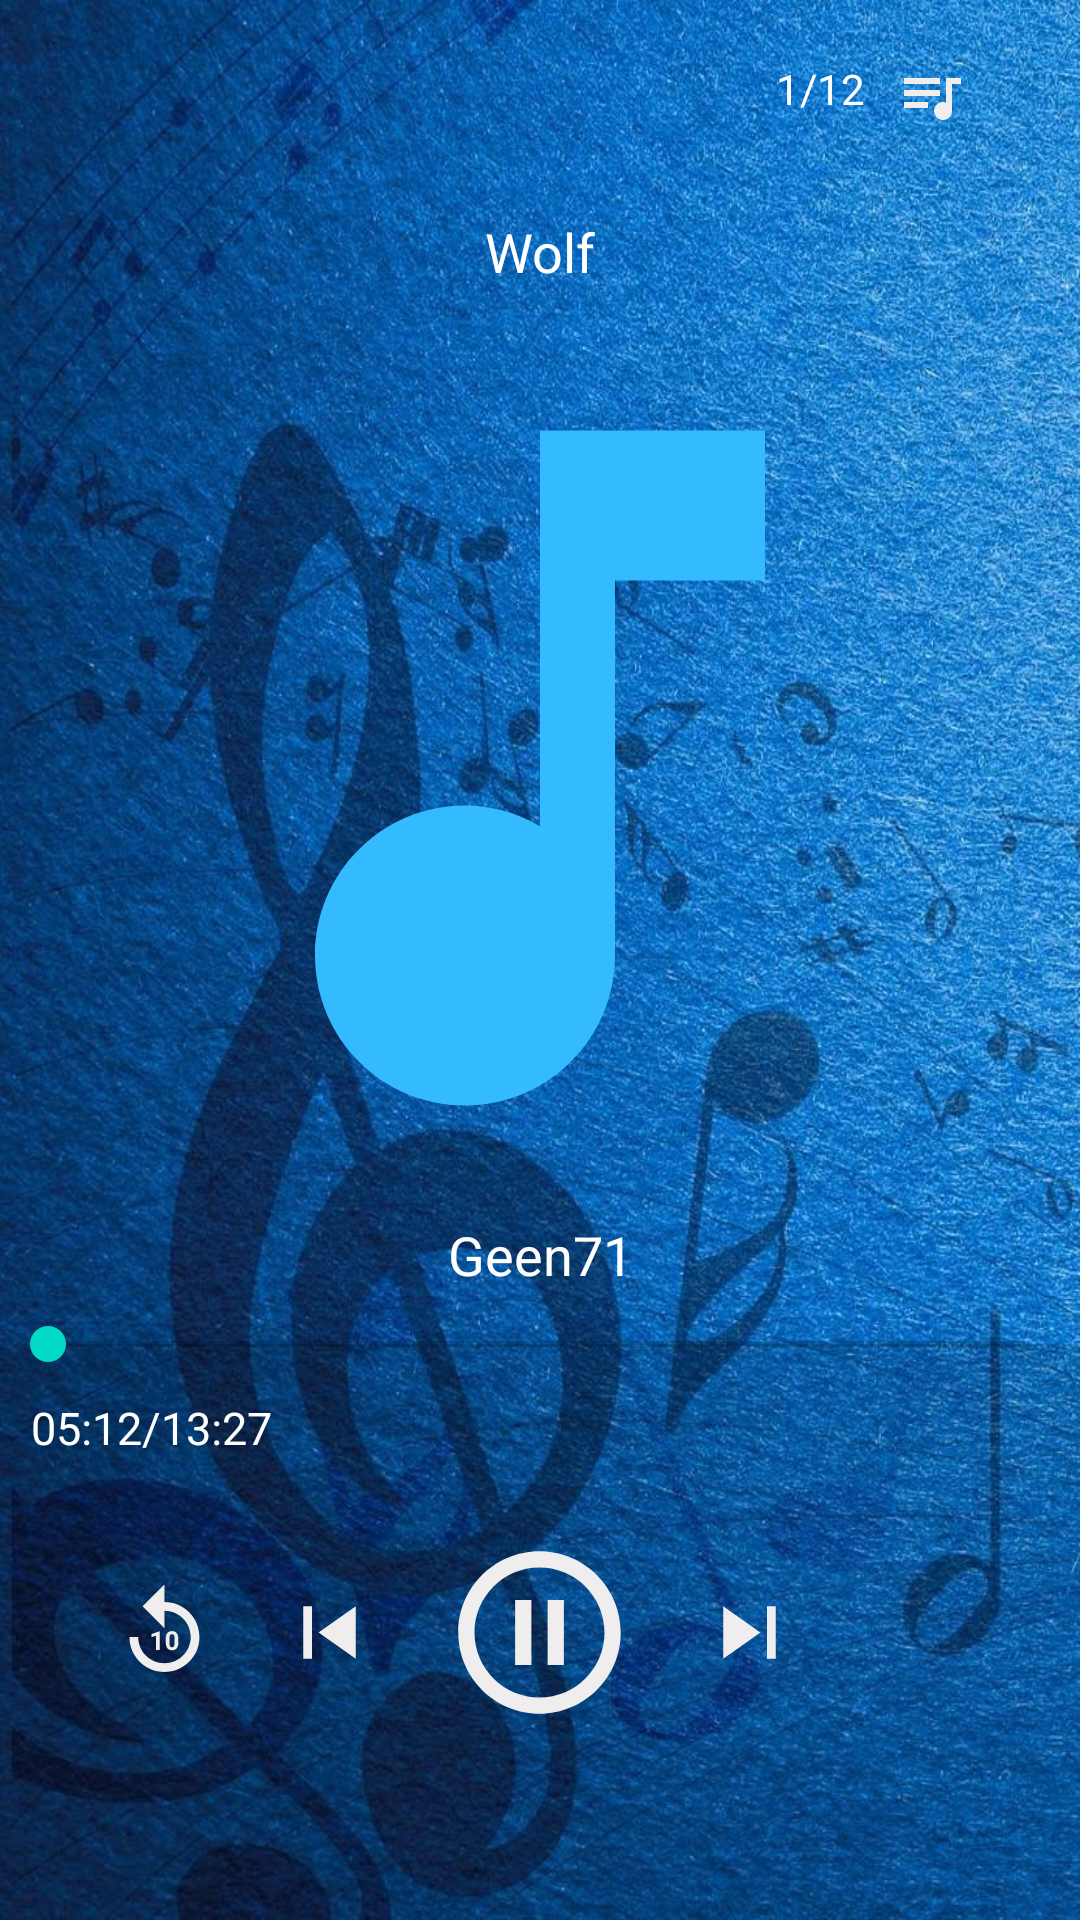

This screen was rendered from an Android layout file. Write that file and the resources it references.
<!-- AndroidManifest.xml: application theme Theme.MusicPlayer2022 -->
<!-- res/layout/fragment_media2.xml -->
<?xml version="1.0" encoding="utf-8"?>
<androidx.constraintlayout.widget.ConstraintLayout
    xmlns:android="http://schemas.android.com/apk/res/android"
    xmlns:tools="http://schemas.android.com/tools"
    android:layout_width="match_parent"
    android:layout_height="match_parent"
    android:background="@drawable/fonmy"
    xmlns:app="http://schemas.android.com/apk/res-auto"
    tools:context=".Media">

    <LinearLayout
        android:id="@+id/liner_menu"
        android:layout_width="wrap_content"
        android:layout_height="wrap_content"
        app:layout_constraintTop_toTopOf="parent"
        app:layout_constraintRight_toRightOf="parent"
        app:layout_constraintLeft_toLeftOf="parent"
        app:layout_constraintBottom_toTopOf="@id/line_1"
        android:orientation="horizontal"
        android:padding="10dp"
        app:layout_constraintHorizontal_bias="0.9">
        <TextView
            android:id="@+id/txt_number_music"
            android:textColor="@color/white"
            android:layout_width="wrap_content"
            android:layout_height="wrap_content"
            android:text="1"/>
        <TextView
            android:textColor="@color/white"
            android:layout_width="wrap_content"
            android:layout_height="wrap_content"
            android:text="/"/>
        <TextView
            android:textColor="@color/white"
            android:id="@+id/txt_all_music_size"
            android:layout_width="wrap_content"
            android:layout_height="wrap_content"
            android:text="12"
            android:layout_marginEnd="10dp"
            />
        <ImageView
            android:id="@+id/image_menu_more"
            android:layout_width="wrap_content"
            android:layout_height="wrap_content"
            android:src="@drawable/ic_music_list"/>
    </LinearLayout>

    <androidx.constraintlayout.widget.Guideline
        android:layout_width="wrap_content"
        android:layout_height="wrap_content"
        android:id="@+id/line_1"
        android:orientation="horizontal"
        app:layout_constraintGuide_percent="0.1"/>

    <TextView
        android:id="@+id/txt_music_name"
        android:layout_width="wrap_content"
        android:layout_height="wrap_content"
        app:layout_constraintBottom_toTopOf="@id/image_music"
        app:layout_constraintLeft_toLeftOf="parent"
        app:layout_constraintRight_toRightOf="parent"
        app:layout_constraintTop_toBottomOf="@id/line_1"
        android:text="@string/wolf"
        android:singleLine="true"
        android:marqueeRepeatLimit="marquee_forever"
        android:scrollHorizontally="true"
        android:textColor="@color/white"
        android:layout_margin="10dp"
        android:textSize="18sp"

        />
    <ImageView
        android:id="@+id/image_music"
        android:layout_width="200dp"
        android:layout_height="300dp"
        app:layout_constraintWidth_percent="0.5"
        app:layout_constraintHeight_percent="0.45"
        android:scaleType="centerCrop"
        android:src="@drawable/ic_baseline_music_note"
        app:layout_constraintBottom_toTopOf="@id/txt_music_artist"
        app:layout_constraintLeft_toLeftOf="parent"
        app:layout_constraintRight_toRightOf="parent"
        app:layout_constraintTop_toBottomOf="@id/txt_music_name"
        />
    <TextView
        android:id="@+id/txt_music_artist"
        android:layout_width="wrap_content"
        android:layout_height="wrap_content"
        app:layout_constraintLeft_toLeftOf="parent"
        app:layout_constraintRight_toRightOf="parent"
        app:layout_constraintTop_toBottomOf="@id/image_music"
        app:layout_constraintBottom_toTopOf="@id/line_2"
        android:layout_marginBottom="20dp"
        android:textColor="@color/white"
        android:textSize="18sp"
        android:layout_marginLeft="10dp"
        android:layout_marginRight="10dp"
        android:text="Geen71"
        />

    <androidx.constraintlayout.widget.Guideline
        android:id="@+id/line_2"
        android:layout_width="wrap_content"
        android:layout_height="wrap_content"
        android:orientation="horizontal"
        app:layout_constraintGuide_percent="0.7"/>

    <SeekBar
        android:id="@+id/seekbar"
        android:scrollbarStyle="outsideOverlay"
        android:layout_width="match_parent"
        android:layout_height="wrap_content"
        app:layout_constraintTop_toTopOf="@id/cons_1"
        app:layout_constraintBottom_toTopOf="@id/cons_1"
        android:elevation="100dp"/>

    <androidx.constraintlayout.widget.ConstraintLayout
        android:soundEffectsEnabled="true"
        android:layout_width="match_parent"
        android:layout_height="0dp"
        android:id="@+id/cons_1"
        android:background="@color/white"
        android:backgroundTint="@color/material_on_surface_stroke"
        app:layout_constraintLeft_toLeftOf="parent"
        app:layout_constraintRight_toRightOf="parent"
        app:layout_constraintBottom_toBottomOf="parent"
        app:layout_constraintTop_toBottomOf="@id/line_2">

        <LinearLayout
            android:id="@+id/liner_time"
            android:layout_width="wrap_content"
            android:layout_height="wrap_content"
            app:layout_constraintTop_toTopOf="parent"
            app:layout_constraintLeft_toLeftOf="parent"
            app:layout_constraintRight_toRightOf="parent"
            app:layout_constraintBottom_toBottomOf="parent"
            app:layout_constraintVertical_bias="0.05"
            app:layout_constraintHorizontal_bias="0.001"
            android:orientation="horizontal"
            android:layout_margin="10dp">
            <TextView
                android:id="@+id/txt_music_time_position"
                android:layout_width="wrap_content"
                android:layout_height="wrap_content"
                android:text="05:12"

                android:textSize="15sp"
                android:textColor="@color/white"/>
            <TextView
                android:layout_width="wrap_content"
                android:layout_height="wrap_content"
                android:textColor="@color/white"
                android:textSize="15sp"
                android:text="/" />
            <TextView
                android:id="@+id/txt_all_time_music"
                android:layout_width="wrap_content"
                android:layout_height="wrap_content"
                android:text="13:27"
                android:textSize="15sp"
                android:textColor="@color/white"/>
        </LinearLayout>

        <LinearLayout
            android:id="@+id/liner_button"
            android:layout_width="match_parent"
            android:layout_height="wrap_content"
            android:orientation="horizontal"
            android:gravity="center"
            app:layout_constraintTop_toTopOf="parent"
            app:layout_constraintLeft_toLeftOf="parent"
            app:layout_constraintRight_toRightOf="parent"
            app:layout_constraintBottom_toBottomOf="parent">
            <View
                android:id="@+id/btn_back_30"
                android:layout_width="35dp"
                android:layout_height="35dp"
                android:layout_margin="10dp"
                android:background="@drawable/ic_replay_back"/>
            <View
                android:id="@+id/btn_back_music"
                android:layout_width="35dp"
                android:layout_height="35dp"
                android:layout_margin="10dp"
                android:background="@drawable/ic_skip_previous"/>
            <View
                android:id="@+id/btn_pause"
                android:layout_width="65dp"
                android:layout_height="65dp"
                android:layout_margin="10dp"
                android:background="@drawable/ic_pause_circle_outline"/>
            <View
                android:id="@+id/btn_next_music"
                android:layout_width="35dp"
                android:layout_height="35dp"
                android:layout_margin="10dp"
                android:background="@drawable/ic_skip_next"/>
            <View
                android:id="@+id/btn_next_30"
                android:layout_width="35dp"
                android:layout_height="35dp"
                android:layout_margin="10dp"
                android:background="@drawable/ic_replay_10"/>
        </LinearLayout>

    </androidx.constraintlayout.widget.ConstraintLayout>

</androidx.constraintlayout.widget.ConstraintLayout>
<!-- resources referenced by this layout -->
<resources>
  <!-- drawable ic_baseline_music_note (drawable) -->
  <vector android:height="24dp" android:tint="#34BBFF"
      android:viewportHeight="24" android:viewportWidth="24"
      android:width="24dp" xmlns:android="http://schemas.android.com/apk/res/android">
      <path android:fillColor="@android:color/white" android:pathData="M12,3v10.55c-0.59,-0.34 -1.27,-0.55 -2,-0.55 -2.21,0 -4,1.79 -4,4s1.79,4 4,4 4,-1.79 4,-4V7h4V3h-6z"/>
  </vector>
  <!-- drawable ic_music_list (drawable) -->
  <vector android:height="24dp" android:tint="#EFEDED"
      android:viewportHeight="24" android:viewportWidth="24"
      android:width="24dp" xmlns:android="http://schemas.android.com/apk/res/android">
      <path android:fillColor="@android:color/white" android:pathData="M15,6L3,6v2h12L15,6zM15,10L3,10v2h12v-2zM3,16h8v-2L3,14v2zM17,6v8.18c-0.31,-0.11 -0.65,-0.18 -1,-0.18 -1.66,0 -3,1.34 -3,3s1.34,3 3,3 3,-1.34 3,-3L19,8h3L22,6h-5z"/>
  </vector>
  <!-- drawable ic_pause_circle_outline (drawable) -->
  <vector android:height="24dp" android:tint="#EFEDED"
      android:viewportHeight="24" android:viewportWidth="24"
      android:width="24dp" xmlns:android="http://schemas.android.com/apk/res/android">
      <path android:fillColor="@android:color/white" android:pathData="M9,16h2L11,8L9,8v8zM12,2C6.48,2 2,6.48 2,12s4.48,10 10,10 10,-4.48 10,-10S17.52,2 12,2zM12,20c-4.41,0 -8,-3.59 -8,-8s3.59,-8 8,-8 8,3.59 8,8 -3.59,8 -8,8zM13,16h2L15,8h-2v8z"/>
  </vector>
  <!-- drawable ic_skip_next (drawable) -->
  <vector android:height="24dp" android:tint="#EFEDED"
      android:viewportHeight="24" android:viewportWidth="24"
      android:width="24dp" xmlns:android="http://schemas.android.com/apk/res/android">
      <path android:fillColor="@android:color/white" android:pathData="M6,18l8.5,-6L6,6v12zM16,6v12h2V6h-2z"/>
  </vector>
  <!-- drawable ic_skip_previous (drawable) -->
  <vector android:height="24dp" android:tint="#EFEDED"
      android:viewportHeight="24" android:viewportWidth="24"
      android:width="24dp" xmlns:android="http://schemas.android.com/apk/res/android">
      <path android:fillColor="@android:color/white" android:pathData="M6,6h2v12L6,18zM9.5,12l8.5,6L18,6z"/>
  </vector>
  <string name="wolf">Wolf</string>
  <style name="Theme.MusicPlayer2022" parent="Theme.MaterialComponents.DayNight.DarkActionBar">
          
          <item name="colorPrimary">@color/purple_500</item>
          <item name="colorPrimaryVariant">@color/purple_700</item>
          <item name="colorOnPrimary">@color/white</item>
          
          <item name="colorSecondary">@color/teal_200</item>
          <item name="colorSecondaryVariant">@color/teal_700</item>
          <item name="colorOnSecondary">@color/black</item>
          
          <item name="android:statusBarColor" tools:targetApi="l">?attr/colorPrimaryVariant</item>
          
      </style>
  <!-- not gathered from this repository: default colours our renderer supplied (Android Studio template values) -->
  <color name="purple_500">#FF6200EE</color>
  <color name="purple_700">#FF3700B3</color>
  <color name="teal_200">#FF03DAC5</color>
  <color name="teal_700">#FF018786</color>
  <color name="black">#FF000000</color>
  <color name="white">#FFFFFFFF</color>
</resources>
